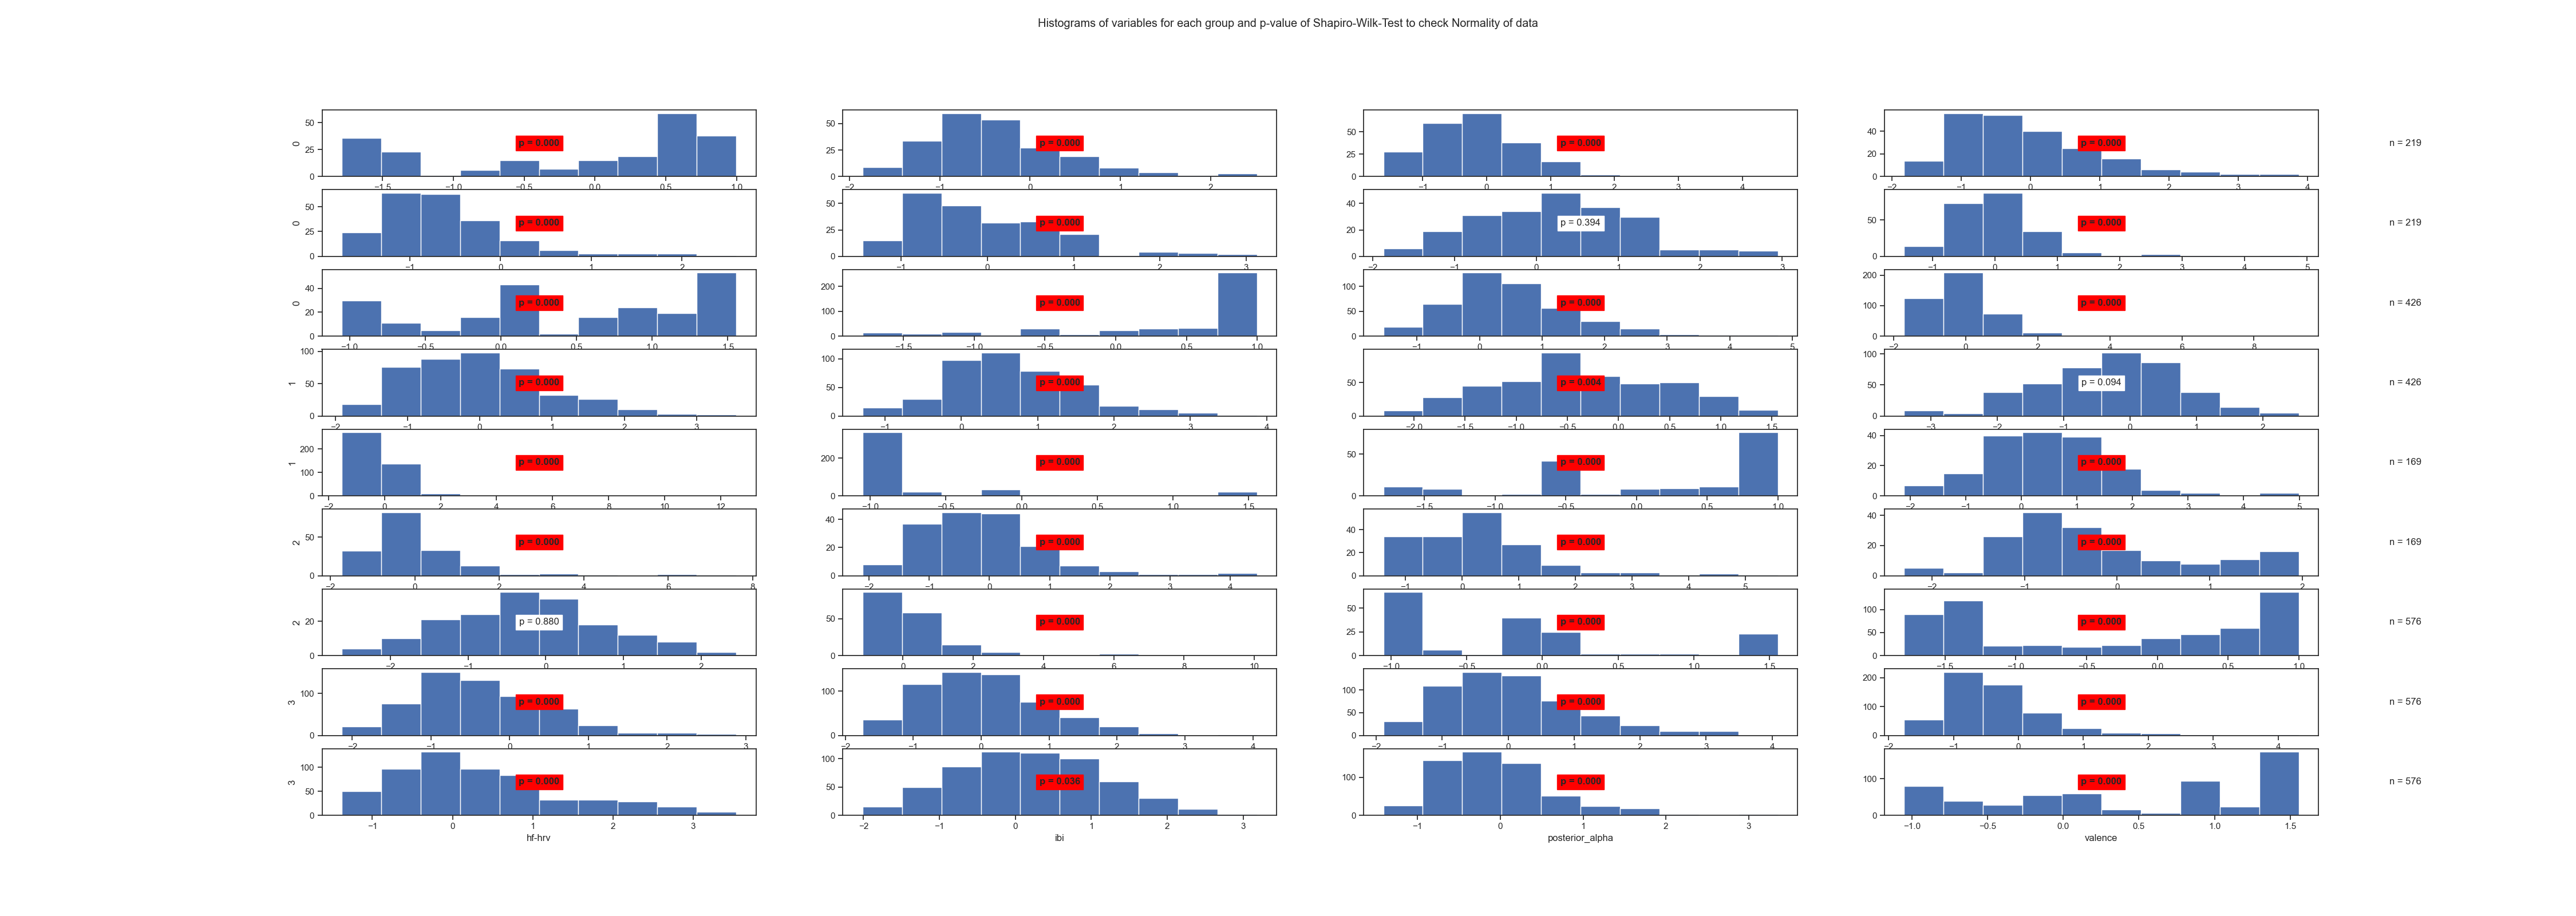

Data behind this chart, as committed beside it:
State	Variable	Statistic	Samples	p-value	Significance
0	arousal	0.84	219	0.0	True
0	beta	0.94	219	0.0	True
0	frontal_alpha	0.91	219	0.0	True
0	frontal_theta	0.93	219	0.0	True
0	gamma	0.88	219	0.0	True
0	hf-hrv	0.93	219	0.0	True
0	ibi	0.99	219	0.394	False
0	posterior_alpha	0.85	219	0.0	True
0	valence	0.91	219	0.0	True
1	arousal	0.72	426	0.0	True
1	beta	0.97	426	0.0	True
1	frontal_alpha	0.8	426	0.0	True
1	frontal_theta	0.97	426	0.0	True
1	gamma	0.98	426	0.0	True
1	hf-hrv	0.99	426	0.004	True
1	ibi	0.99	426	0.094	False
1	posterior_alpha	0.53	426	0.0	True
1	valence	0.49	426	0.0	True
2	arousal	0.83	169	0.0	True
2	beta	0.97	169	0.0	True
2	frontal_alpha	0.75	169	0.0	True
2	frontal_theta	0.91	169	0.0	True
2	gamma	0.88	169	0.0	True
2	hf-hrv	0.92	169	0.0	True
2	ibi	1.0	169	0.88	False
2	posterior_alpha	0.66	169	0.0	True
2	valence	0.82	169	0.0	True
3	arousal	0.86	576	0.0	True
3	beta	0.96	576	0.0	True
3	frontal_alpha	0.97	576	0.0	True
3	frontal_theta	0.96	576	0.0	True
3	gamma	0.86	576	0.0	True
3	hf-hrv	0.94	576	0.0	True
3	ibi	0.99	576	0.036	True
3	posterior_alpha	0.94	576	0.0	True
3	valence	0.89	576	0.0	True
